Photos from the image-classification dataset "trashnet_split" in the GitHub repository owvr27/luxura. Its 2 classes are: metal, plastic.

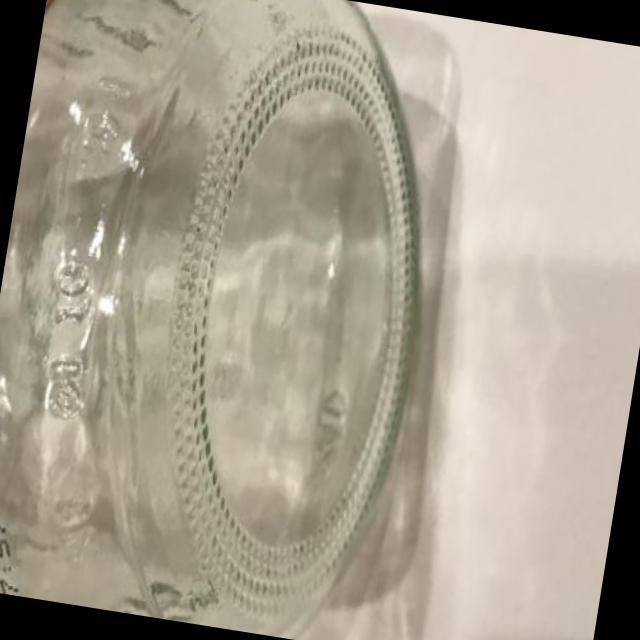
Label: plastic

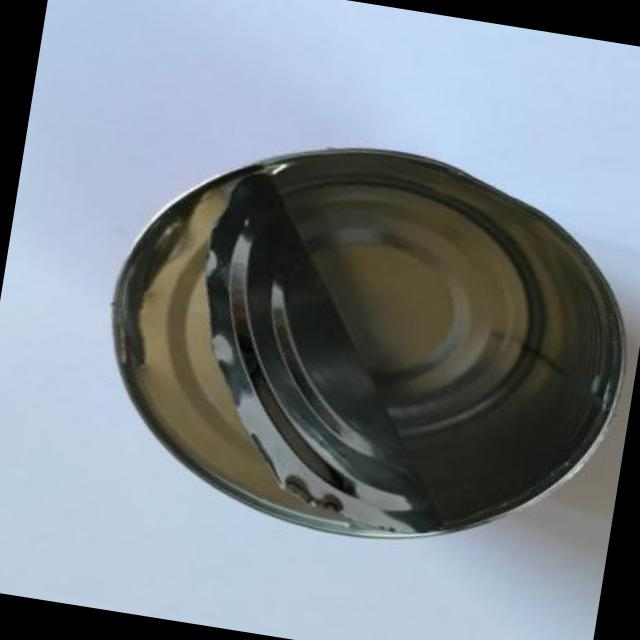
Label: metal

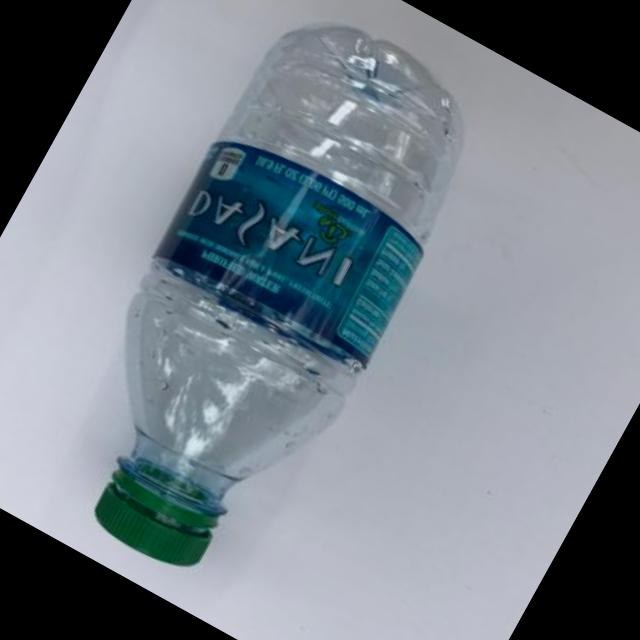
Label: plastic

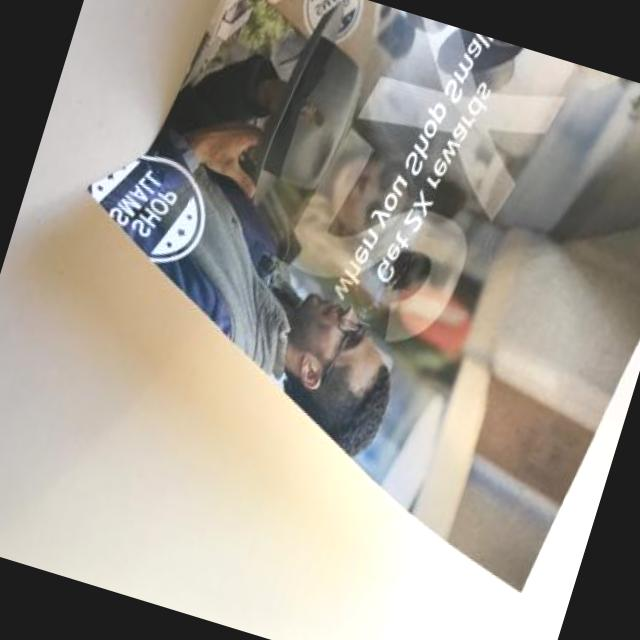
Label: plastic

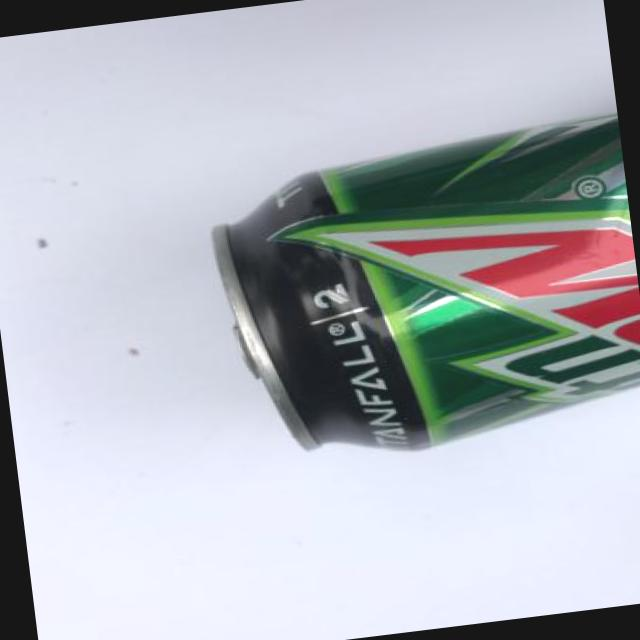
Label: metal

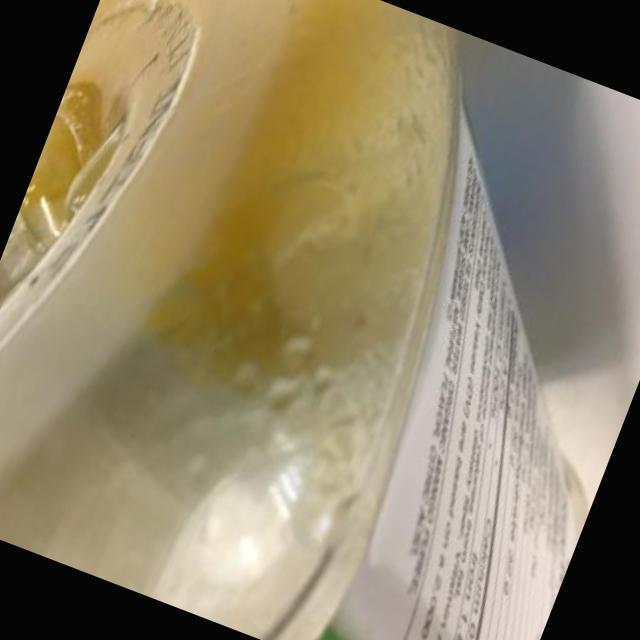
Label: plastic
